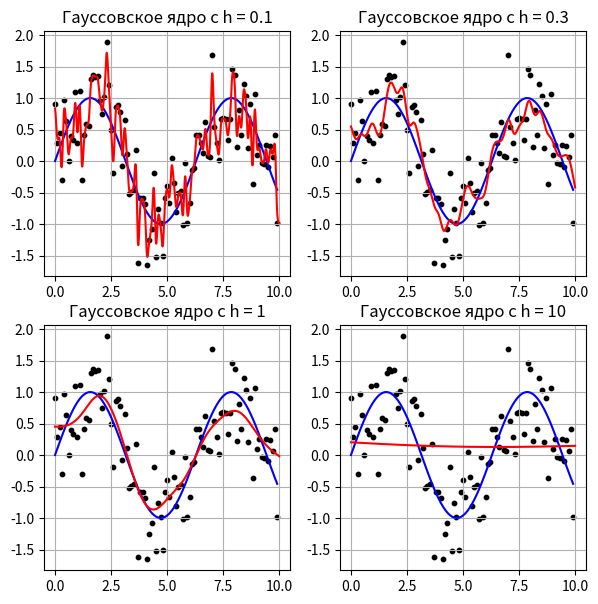

Python code for this plot:
# Аппроксимация данных ядерным сглаживанием

import numpy as np
import matplotlib.pyplot as plt

x = np.arange(0, 10, 0.1)           # отсчеты для исходного сигнала
x_est = np.arange(0, 10, 0.01)      # отсчеты, где производится восстановление функции
N = len(x)
y_sin = np.sin(x)
y = y_sin + np.random.normal(0, 0.5, N)

# аппроксимация ядерным сглаживанием
h = 1.0     # при окне меньше 0.1 для финитных ядер будут ошибки

K = lambda r: np.exp(-2 * r * r)        # гауссовское ядро
# K = lambda r: np.abs(1 - r) * bool(r <= 1)        # треугольное ядро
# K = lambda r: bool(r <= 1)        # прямоугольное ядро

ro = lambda xx, xi: np.abs(xx - xi)     # метрика
w = lambda xx, xi: K(ro(xx, xi) / h)    # веса

plt.figure(figsize=(7, 7))
plot_number = 0

for h in [0.1, 0.3, 1, 10]:
    y_est = []
    for xx in x_est:
        ww = np.array([w(xx, xi) for xi in x])
        yy = np.dot(ww, y) / sum(ww)            # формула Надарая-Ватсона
        y_est.append(yy)

    plot_number += 1
    plt.subplot(2, 2, plot_number)

    plt.scatter(x, y, color='black', s=10)
    plt.plot(x, y_sin, color='blue')
    plt.plot(x_est, y_est, color='red')
    plt.title(f"Гауссовское ядро с h = {h}")
    plt.grid()

plt.show()